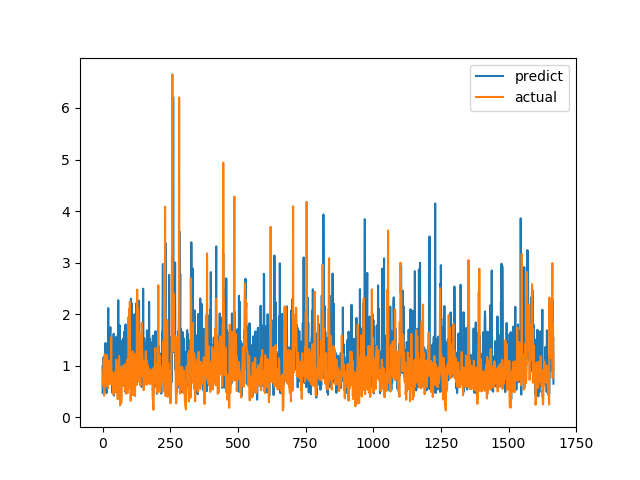

The file beside this chart, header and first rows:
predict, actual
0.9923, 0.6238
0.4662, 0.6915
0.6497, 0.8558
0.6636, 0.7094
1.165, 1.015
0.48, 1.116
0.7006, 0.4183
0.6026, 1.002
0.6305, 1.219
0.9246, 1.143
1.103, 0.6528
1.442, 0.6747
0.968, 0.601
0.9104, 0.6695
0.9326, 0.6538
0.4682, 0.7814
0.8776, 1.206
1.2, 0.8469
1.25, 0.8286
0.8348, 0.6482
1.172, 0.5624
2.118, 0.7183
1.06, 1.1
0.8794, 0.9542
1.402, 0.729
1.25, 0.6694
1.627, 0.8631
0.7105, 0.6465
1.649, 0.8223
1.746, 0.9236
0.9136, 0.8301
0.7173, 1.067
1.217, 1.546
1.364, 0.6827
1.343, 0.6386
0.5486, 0.6464
0.4763, 0.6881
0.8583, 0.7274
1.525, 0.65
1.198, 0.8694
1.061, 0.4409
1.618, 0.4519
0.4192, 0.7575
0.6267, 0.4952
1.063, 0.6851
1.009, 0.7244
1.543, 0.8654
0.8769, 0.74
1.225, 0.8071
1.549, 0.8204
0.487, 1.114
0.9693, 1.109
0.9783, 0.4751
0.6568, 1.039
1.114, 0.9458
1.576, 0.7878
1.191, 0.3505
0.6115, 0.9368
2.272, 0.9868
0.9096, 0.647
... 1,607 more rows
